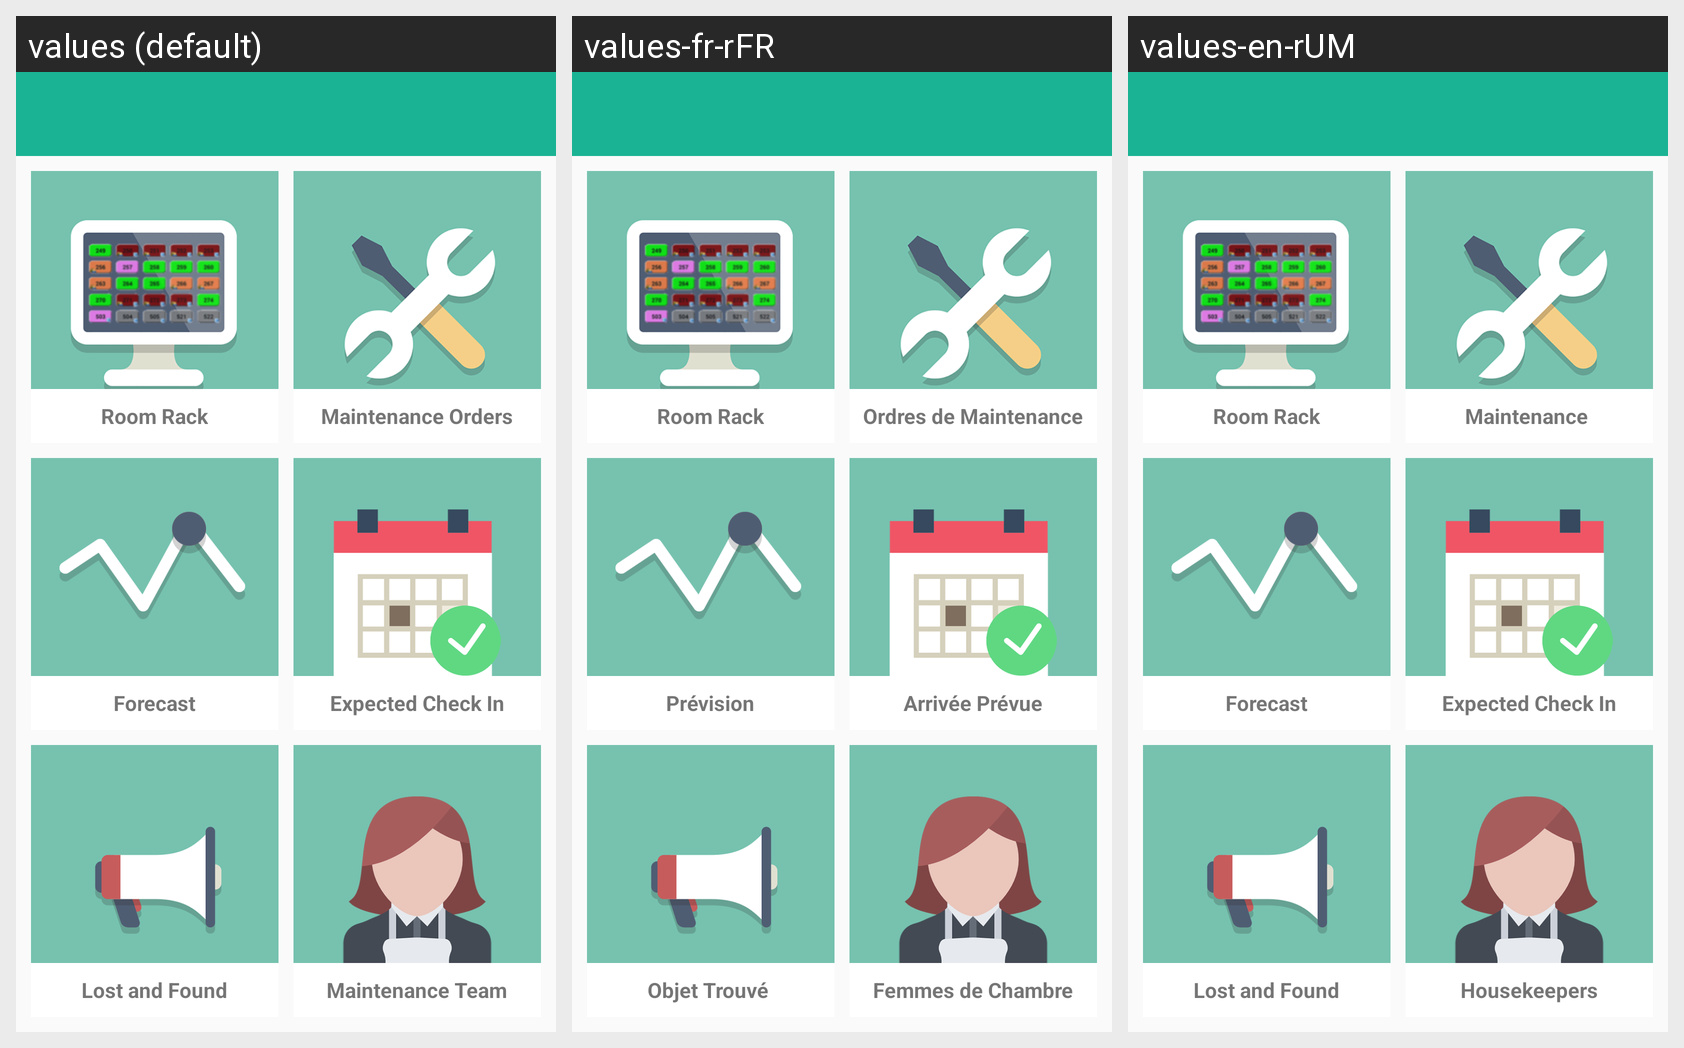

Here is an Android app screen in its default locale and in the app's own translations. Write out the translated-string differences for the strings that appear on this screen.
Android screen res/layout/activity_home.xml rendered under 3 locales, left to right: values (default), values-fr-rFR, values-en-rUM. Device: Nexus 5 (rendered at 1080×1920; each locale shown at half size, 540×960, under a caption strip naming it); theme AppThemeNoActionBar.
Strings drawn on this screen, with the default value and each locale's value (text and hints the layout hard-codes appear in the picture but are not listed):

text_room_rack
  values: Room Rack
  values-fr-rFR: Room Rack
  values-en-rUM: Room Rack

text_maintenance_orders
  values: Maintenance Orders
  values-fr-rFR: Ordres de Maintenance
  values-en-rUM: Maintenance 

text_forecast
  values: Forecast
  values-fr-rFR: Prévision
  values-en-rUM: Forecast

text_check_in
  values: Expected Check In
  values-fr-rFR: Arrivée Prévue
  values-en-rUM: Expected Check In

text_lost_and_found
  values: Lost and Found
  values-fr-rFR: Objet Trouvé 
  values-en-rUM: Lost and Found

text_maintenance_team
  values: Maintenance Team
  values-fr-rFR: Femmes de Chambre
  values-en-rUM: Housekeepers
